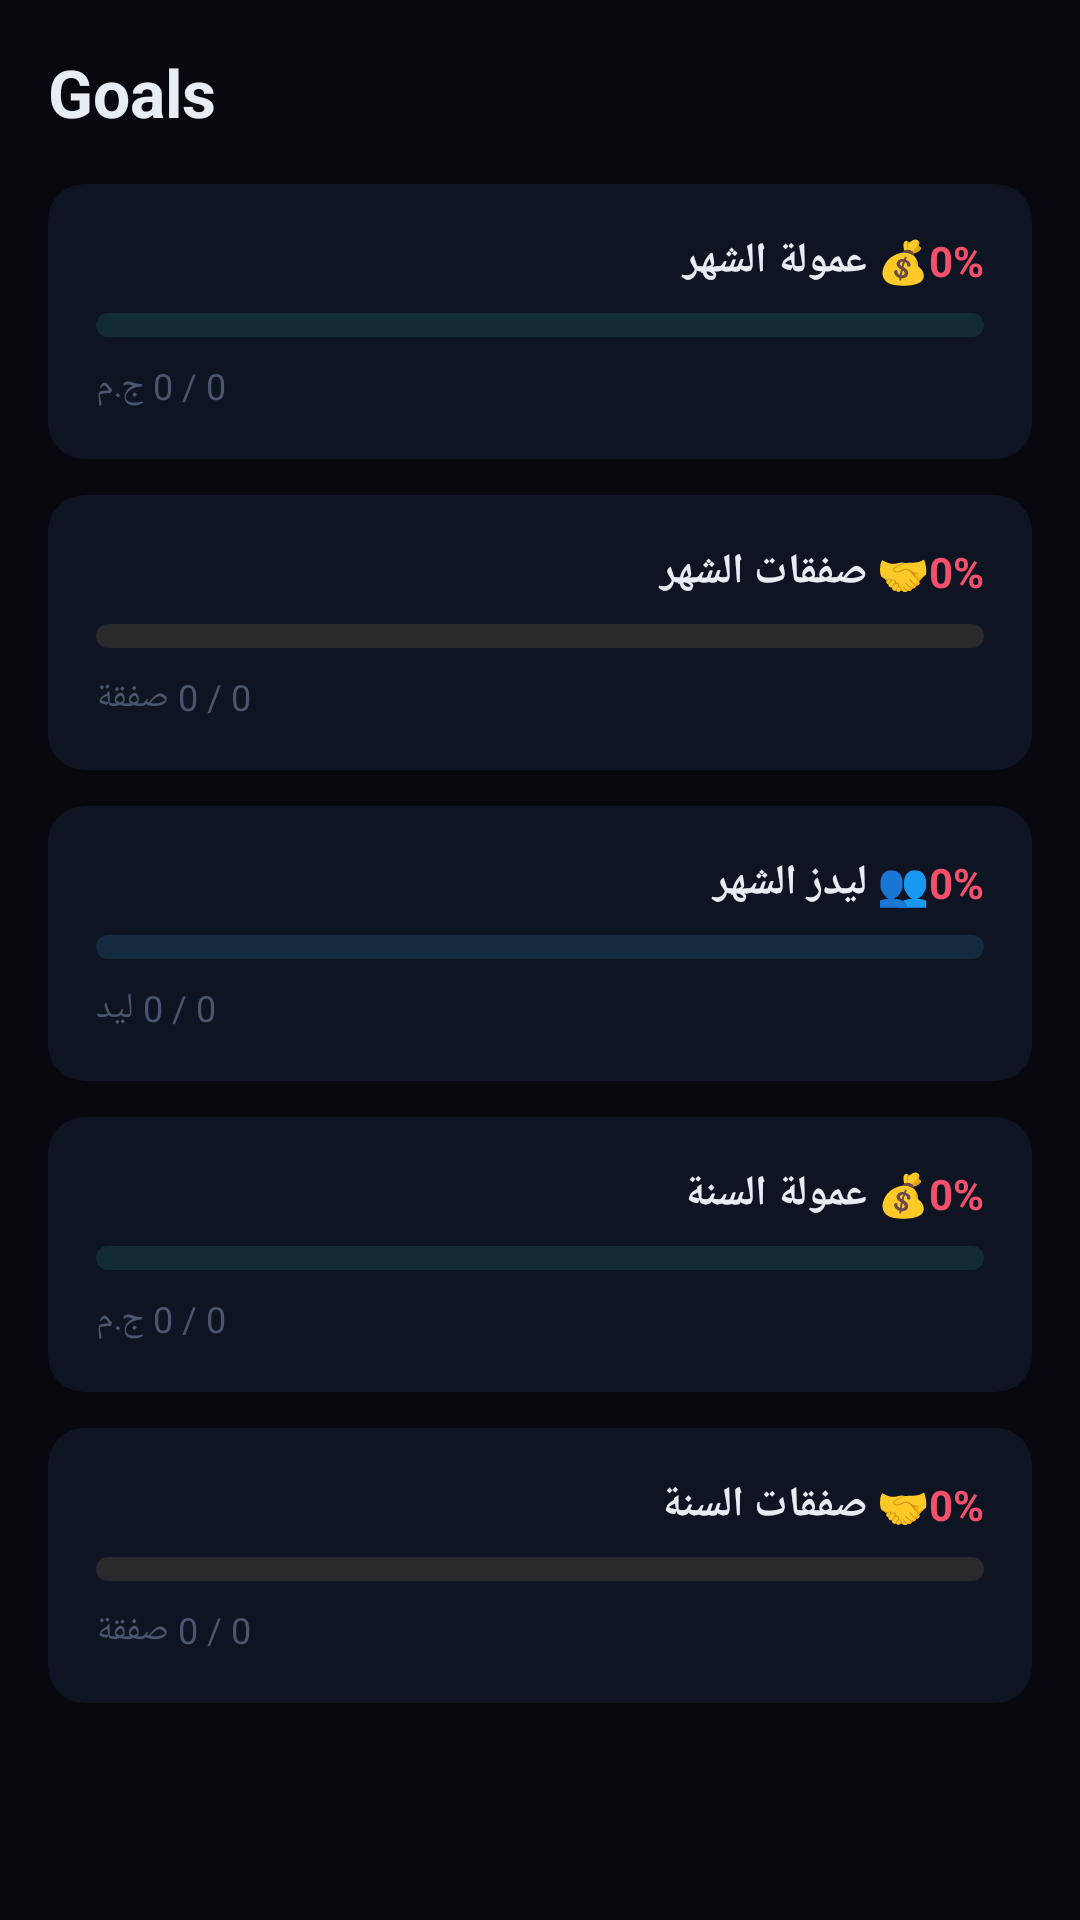

Produce the Android XML layout that renders to this screen, including the resource entries it uses.
<!-- AndroidManifest.xml: application theme Theme.OffPlanPro -->
<!-- res/layout/fragment_goals.xml -->
<?xml version="1.0" encoding="utf-8"?>
<ScrollView
    xmlns:android="http://schemas.android.com/apk/res/android"
    xmlns:app="http://schemas.android.com/apk/res-auto"
    android:layout_width="match_parent"
    android:layout_height="match_parent"
    android:background="@color/background"
    android:layoutDirection="ltr">

    <LinearLayout
        android:layout_width="match_parent"
        android:layout_height="wrap_content"
        android:orientation="vertical"
        android:padding="16dp">

        <TextView
            android:layout_width="wrap_content"
            android:layout_height="wrap_content"
            android:text="Goals"
            android:textSize="22sp"
            android:textStyle="bold"
            android:textColor="@color/text_primary"
            android:layout_marginBottom="16dp"/>

        
        <androidx.cardview.widget.CardView
            android:layout_width="match_parent"
            android:layout_height="wrap_content"
            android:layout_marginBottom="12dp"
            app:cardBackgroundColor="@color/card"
            app:cardCornerRadius="12dp"
            app:cardElevation="0dp">
            <LinearLayout android:layout_width="match_parent" android:layout_height="wrap_content"
                android:orientation="vertical" android:padding="16dp">

                <LinearLayout android:layout_width="match_parent" android:layout_height="wrap_content"
                    android:orientation="horizontal" android:gravity="center_vertical" android:layout_marginBottom="8dp">
                    <TextView android:layout_width="0dp" android:layout_height="wrap_content" android:layout_weight="1"
                        android:text="💰 عمولة الشهر" android:textSize="14sp" android:textStyle="bold"
                        android:textColor="@color/text_primary"/>
                    <TextView android:id="@+id/tv_comm_m_pct"
                        android:layout_width="wrap_content" android:layout_height="wrap_content"
                        android:text="0%" android:textSize="14sp" android:textStyle="bold" android:textColor="@color/rose"/>
                </LinearLayout>
                <ProgressBar android:id="@+id/pb_comm_m"
                    style="?android:attr/progressBarStyleHorizontal"
                    android:layout_width="match_parent" android:layout_height="8dp"
                    android:progressDrawable="@drawable/progress_emerald"
                    android:max="100" android:progress="0" android:layout_marginBottom="8dp"/>
                <TextView android:id="@+id/tv_comm_m_detail"
                    android:layout_width="wrap_content" android:layout_height="wrap_content"
                    android:text="0 / 0 ج.م" android:textSize="12sp" android:textColor="@color/text_tertiary"/>
            </LinearLayout>
        </androidx.cardview.widget.CardView>

        
        <androidx.cardview.widget.CardView
            android:layout_width="match_parent"
            android:layout_height="wrap_content"
            android:layout_marginBottom="12dp"
            app:cardBackgroundColor="@color/card"
            app:cardCornerRadius="12dp"
            app:cardElevation="0dp">
            <LinearLayout android:layout_width="match_parent" android:layout_height="wrap_content"
                android:orientation="vertical" android:padding="16dp">

                <LinearLayout android:layout_width="match_parent" android:layout_height="wrap_content"
                    android:orientation="horizontal" android:gravity="center_vertical" android:layout_marginBottom="8dp">
                    <TextView android:layout_width="0dp" android:layout_height="wrap_content" android:layout_weight="1"
                        android:text="🤝 صفقات الشهر" android:textSize="14sp" android:textStyle="bold"
                        android:textColor="@color/text_primary"/>
                    <TextView android:id="@+id/tv_deals_m_pct"
                        android:layout_width="wrap_content" android:layout_height="wrap_content"
                        android:text="0%" android:textSize="14sp" android:textStyle="bold" android:textColor="@color/rose"/>
                </LinearLayout>
                <ProgressBar android:id="@+id/pb_deals_m"
                    style="?android:attr/progressBarStyleHorizontal"
                    android:layout_width="match_parent" android:layout_height="8dp"
                    android:progressDrawable="@drawable/progress_gold"
                    android:max="100" android:progress="0" android:layout_marginBottom="8dp"/>
                <TextView android:id="@+id/tv_deals_m_detail"
                    android:layout_width="wrap_content" android:layout_height="wrap_content"
                    android:text="0 / 0 صفقة" android:textSize="12sp" android:textColor="@color/text_tertiary"/>
            </LinearLayout>
        </androidx.cardview.widget.CardView>

        
        <androidx.cardview.widget.CardView
            android:layout_width="match_parent"
            android:layout_height="wrap_content"
            android:layout_marginBottom="12dp"
            app:cardBackgroundColor="@color/card"
            app:cardCornerRadius="12dp"
            app:cardElevation="0dp">
            <LinearLayout android:layout_width="match_parent" android:layout_height="wrap_content"
                android:orientation="vertical" android:padding="16dp">

                <LinearLayout android:layout_width="match_parent" android:layout_height="wrap_content"
                    android:orientation="horizontal" android:gravity="center_vertical" android:layout_marginBottom="8dp">
                    <TextView android:layout_width="0dp" android:layout_height="wrap_content" android:layout_weight="1"
                        android:text="👥 ليدز الشهر" android:textSize="14sp" android:textStyle="bold"
                        android:textColor="@color/text_primary"/>
                    <TextView android:id="@+id/tv_leads_m_pct"
                        android:layout_width="wrap_content" android:layout_height="wrap_content"
                        android:text="0%" android:textSize="14sp" android:textStyle="bold" android:textColor="@color/rose"/>
                </LinearLayout>
                <ProgressBar android:id="@+id/pb_leads_m"
                    style="?android:attr/progressBarStyleHorizontal"
                    android:layout_width="match_parent" android:layout_height="8dp"
                    android:progressDrawable="@drawable/progress_sky"
                    android:max="100" android:progress="0" android:layout_marginBottom="8dp"/>
                <TextView android:id="@+id/tv_leads_m_detail"
                    android:layout_width="wrap_content" android:layout_height="wrap_content"
                    android:text="0 / 0 ليد" android:textSize="12sp" android:textColor="@color/text_tertiary"/>
            </LinearLayout>
        </androidx.cardview.widget.CardView>

        
        <androidx.cardview.widget.CardView
            android:layout_width="match_parent"
            android:layout_height="wrap_content"
            android:layout_marginBottom="12dp"
            app:cardBackgroundColor="@color/card"
            app:cardCornerRadius="12dp"
            app:cardElevation="0dp">
            <LinearLayout android:layout_width="match_parent" android:layout_height="wrap_content"
                android:orientation="vertical" android:padding="16dp">

                <LinearLayout android:layout_width="match_parent" android:layout_height="wrap_content"
                    android:orientation="horizontal" android:gravity="center_vertical" android:layout_marginBottom="8dp">
                    <TextView android:layout_width="0dp" android:layout_height="wrap_content" android:layout_weight="1"
                        android:text="💰 عمولة السنة" android:textSize="14sp" android:textStyle="bold"
                        android:textColor="@color/text_primary"/>
                    <TextView android:id="@+id/tv_comm_y_pct"
                        android:layout_width="wrap_content" android:layout_height="wrap_content"
                        android:text="0%" android:textSize="14sp" android:textStyle="bold" android:textColor="@color/rose"/>
                </LinearLayout>
                <ProgressBar android:id="@+id/pb_comm_y"
                    style="?android:attr/progressBarStyleHorizontal"
                    android:layout_width="match_parent" android:layout_height="8dp"
                    android:progressDrawable="@drawable/progress_emerald"
                    android:max="100" android:progress="0" android:layout_marginBottom="8dp"/>
                <TextView android:id="@+id/tv_comm_y_detail"
                    android:layout_width="wrap_content" android:layout_height="wrap_content"
                    android:text="0 / 0 ج.م" android:textSize="12sp" android:textColor="@color/text_tertiary"/>
            </LinearLayout>
        </androidx.cardview.widget.CardView>

        
        <androidx.cardview.widget.CardView
            android:layout_width="match_parent"
            android:layout_height="wrap_content"
            android:layout_marginBottom="12dp"
            app:cardBackgroundColor="@color/card"
            app:cardCornerRadius="12dp"
            app:cardElevation="0dp">
            <LinearLayout android:layout_width="match_parent" android:layout_height="wrap_content"
                android:orientation="vertical" android:padding="16dp">

                <LinearLayout android:layout_width="match_parent" android:layout_height="wrap_content"
                    android:orientation="horizontal" android:gravity="center_vertical" android:layout_marginBottom="8dp">
                    <TextView android:layout_width="0dp" android:layout_height="wrap_content" android:layout_weight="1"
                        android:text="🤝 صفقات السنة" android:textSize="14sp" android:textStyle="bold"
                        android:textColor="@color/text_primary"/>
                    <TextView android:id="@+id/tv_deals_y_pct"
                        android:layout_width="wrap_content" android:layout_height="wrap_content"
                        android:text="0%" android:textSize="14sp" android:textStyle="bold" android:textColor="@color/rose"/>
                </LinearLayout>
                <ProgressBar android:id="@+id/pb_deals_y"
                    style="?android:attr/progressBarStyleHorizontal"
                    android:layout_width="match_parent" android:layout_height="8dp"
                    android:progressDrawable="@drawable/progress_gold"
                    android:max="100" android:progress="0" android:layout_marginBottom="8dp"/>
                <TextView android:id="@+id/tv_deals_y_detail"
                    android:layout_width="wrap_content" android:layout_height="wrap_content"
                    android:text="0 / 0 صفقة" android:textSize="12sp" android:textColor="@color/text_tertiary"/>
            </LinearLayout>
        </androidx.cardview.widget.CardView>

    </LinearLayout>
</ScrollView>
<!-- resources referenced by this layout -->
<resources>
  <color name="background">#07090F</color>
  <color name="card">#0F1422</color>
  <color name="rose">#F4506A</color>
  <color name="text_primary">#E8ECF5</color>
  <color name="text_tertiary">#4A5570</color>
  <!-- drawable progress_gold (drawable) -->
  <?xml version="1.0" encoding="utf-8"?>
  <layer-list xmlns:android="http://schemas.android.com/apk/res/android">
      <item android:id="@android:id/background">
          <shape android:shape="rectangle">
              <solid android:color="#20E2B96A" />
              <corners android:radius="4dp" />
          </shape>
      </item>
      <item android:id="@android:id/progress">
          <clip>
              <shape android:shape="rectangle">
                  <solid android:color="#E2B96A" />
                  <corners android:radius="4dp" />
              </shape>
          </clip>
      </item>
  </layer-list>
  <!-- drawable progress_sky (drawable) -->
  <?xml version="1.0" encoding="utf-8"?>
  <layer-list xmlns:android="http://schemas.android.com/apk/res/android">
      <item android:id="@android:id/background">
          <shape android:shape="rectangle">
              <solid android:color="#2038C4F8" />
              <corners android:radius="4dp" />
          </shape>
      </item>
      <item android:id="@android:id/progress">
          <clip>
              <shape android:shape="rectangle">
                  <solid android:color="#38C4F8" />
                  <corners android:radius="4dp" />
              </shape>
          </clip>
      </item>
  </layer-list>
  <color name="gold">#E2B96A</color>
  <color name="gold_dark">#A07838</color>
  <color name="emerald">#2DD4A0</color>
  <color name="surface">#0D1018</color>
  <color name="text_secondary">#8896B0</color>
  <style name="TextAppearance.OffPlanPro.Body1" parent="TextAppearance.MaterialComponents.Body1">
          <item name="android:textColor">@color/text_primary</item>
          <item name="android:fontFamily">sans-serif</item>
      </style>
  <style name="TextAppearance.OffPlanPro.Body2" parent="TextAppearance.MaterialComponents.Body2">
          <item name="android:textColor">@color/text_secondary</item>
      </style>
  <style name="BottomNavStyle" parent="Widget.MaterialComponents.BottomNavigationView">
          <item name="android:background">@color/surface</item>
          <item name="itemIconTint">@color/bottom_nav_colors</item>
          <item name="itemTextColor">@color/bottom_nav_colors</item>
          <item name="elevation">8dp</item>
          <item name="itemTextAppearanceActive">@style/BottomNavTextActive</item>
          <item name="itemTextAppearanceInactive">@style/BottomNavTextInactive</item>
      </style>
  <style name="ButtonStyle" parent="Widget.MaterialComponents.Button">
          <item name="backgroundTint">@color/gold</item>
          <item name="android:textColor">@color/background</item>
          <item name="cornerRadius">8dp</item>
      </style>
  <style name="EditTextStyle" parent="Widget.MaterialComponents.TextInputLayout.OutlinedBox">
          <item name="boxStrokeColor">@color/border2</item>
          <item name="hintTextColor">@color/text_secondary</item>
      </style>
  <style name="BottomNavTextActive">
          <item name="android:textSize">10sp</item>
          <item name="android:fontFamily">sans-serif-medium</item>
      </style>
  <style name="BottomNavTextInactive">
          <item name="android:textSize">10sp</item>
      </style>
  <color name="border2">#1FFFFFFF</color>
</resources>
